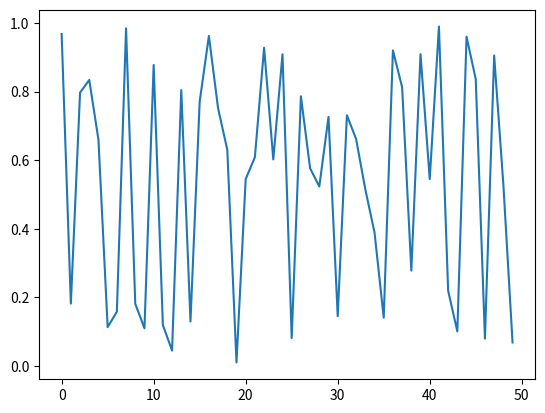

The script that saved this image:
import numpy as np
import pandas as pd
import matplotlib.pyplot as plt


# 50개의 난수로 이루어진 데이터 생성
data = np.random.rand(50)
print(data)

# pandas 시리즈형 데이터로 변환
s = pd.Series(data)
print(s)

# 선형 그래프 그리기
s.plot()
plt.show()